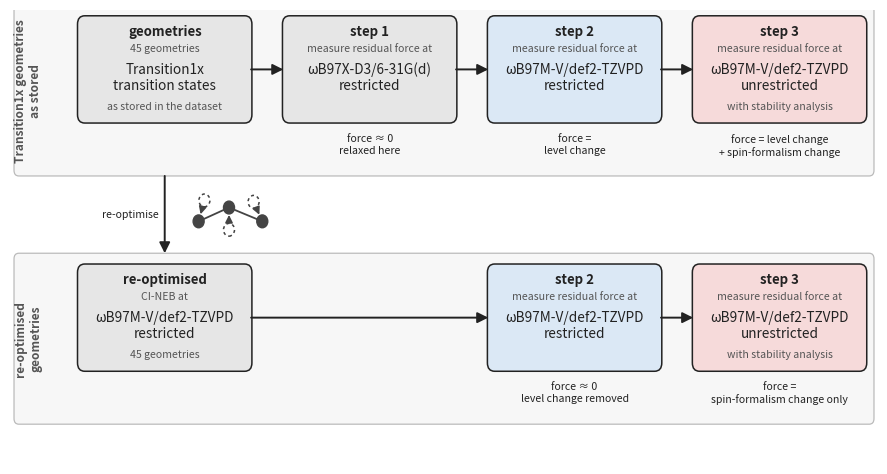

Reproduce this figure in Python. (Note: this script raises an exception after producing the figure.)
"""Flow diagram of the residual-force protocol (Section 4.1.5), v4: v3 with two
swim lanes, one for the stored Transition1x geometries and one for the
re-optimised ones. Same layout as plot_ladder_results.py, without the numbers.
Output: Pictures/fig_ladder_protocol_v4.png

Run: python pipeline/plot_ladder_protocol_v4.py   (from the repo root)
"""
import matplotlib
matplotlib.use("Agg")
import matplotlib.pyplot as plt
from matplotlib.patches import FancyBboxPatch, FancyArrowPatch, Circle

fig, ax = plt.subplots(figsize=(11.2, 5.9))
ax.set_xlim(-1.4, 20.2)
ax.set_ylim(-0.4, 9.3)
ax.axis("off")

GREY, BLUE, RED, INK, DIM = "#e6e6e6", "#dbe8f5", "#f6dada", "#222222", "#555555"
W, H = 4.3, 2.25
XS = [0.3, 5.4, 10.5, 15.6]
Y1, Y2 = 6.9, 1.6
BIG, SMALL = 9.8, 7.6

def box(x, y, title, big, small_above=None, small_below=None, fc=GREY, w=W, h=H):
    ax.add_patch(FancyBboxPatch((x, y), w, h, boxstyle="round,pad=0.02,rounding_size=0.18",
                                fc=fc, ec=INK, lw=1.1))
    ax.text(x + w / 2, y + h - 0.32, title, ha="center", va="center",
            fontsize=9.5, fontweight="bold", color=INK)
    cy = y + 0.95
    if small_above:
        ax.text(x + w / 2, cy + 0.62, small_above, ha="center", va="center",
                fontsize=SMALL, color=DIM)
    ax.text(x + w / 2, cy, "\n".join(big), ha="center", va="center",
            fontsize=BIG, color=INK, linespacing=1.15)
    if small_below:
        ax.text(x + w / 2, cy - 0.62, small_below, ha="center", va="center",
                fontsize=SMALL, color=DIM)

def result(x, y, text):
    ax.text(x + W / 2, y - 0.25, text, ha="center", va="top", fontsize=SMALL,
            style="italic", color=INK, linespacing=1.25)

def arrow(x0, y0, x1, y1, label=None):
    ax.add_patch(FancyArrowPatch((x0, y0), (x1, y1), arrowstyle="-|>",
                                 mutation_scale=16, lw=1.4, color=INK,
                                 shrinkA=0, shrinkB=0))
    if label:
        ax.text((x0 + x1) / 2 - 0.15, (y0 + y1) / 2, label, ha="right",
                va="center", fontsize=SMALL, color=INK)

MEAS = "measure residual force at"

# ---- swim lanes: one per set of geometries
def lane(y_top, y_bot, label):
    ax.add_patch(FancyBboxPatch((-1.3, y_bot), 21.4, y_top - y_bot,
                                boxstyle="round,pad=0.0,rounding_size=0.12",
                                fc="#f7f7f7", ec="#bbbbbb", lw=0.9, zorder=-5))
    ax.text(-0.95, (y_top + y_bot) / 2, label, rotation=90, ha="center", va="center",
            fontsize=8.6, fontweight="bold", color=DIM)

LANE1_BOT, LANE2_TOP = Y1 - 1.15, Y2 + H + 0.25
lane(Y1 + H + 0.25, LANE1_BOT, "Transition1x geometries\nas stored")
lane(LANE2_TOP, Y2 - 1.15, "re-optimised\ngeometries")

# ---- row 1: geometries as stored
box(XS[0], Y1, "geometries", ["Transition1x", "transition states"],
    small_above="45 geometries", small_below="as stored in the dataset")
box(XS[1], Y1, "step 1", ["ωB97X-D3/6-31G(d)", "restricted"], small_above=MEAS)
box(XS[2], Y1, "step 2", ["ωB97M-V/def2-TZVPD", "restricted"], small_above=MEAS, fc=BLUE)
box(XS[3], Y1, "step 3", ["ωB97M-V/def2-TZVPD", "unrestricted"], small_above=MEAS,
    small_below="with stability analysis", fc=RED)
result(XS[1], Y1, "force ≈ 0\nrelaxed here")
result(XS[2], Y1, "force =\nlevel change")
result(XS[3], Y1, "force = level change\n+ spin-formalism change")
for a, b in zip(XS[:-1], XS[1:]):
    arrow(a + W, Y1 + H / 2, b, Y1 + H / 2)

# ---- row 2: re-optimised
box(XS[0], Y2, "re-optimised", ["ωB97M-V/def2-TZVPD", "restricted"],
    small_above="CI-NEB at", small_below="45 geometries")
box(XS[2], Y2, "step 2", ["ωB97M-V/def2-TZVPD", "restricted"], small_above=MEAS, fc=BLUE)
box(XS[3], Y2, "step 3", ["ωB97M-V/def2-TZVPD", "unrestricted"], small_above=MEAS,
    small_below="with stability analysis", fc=RED)
result(XS[2], Y2, "force ≈ 0\nlevel change removed")
result(XS[3], Y2, "force =\nspin-formalism change only")
arrow(XS[0] + W / 2, LANE1_BOT, XS[0] + W / 2, LANE2_TOP, label="re-optimise")

# ---- icon: atoms shifting (hollow = before, filled = after), right of the arrow
ICON = "#444444"
s = 0.72
ix, iy = XS[0] + W / 2 + 1.6, (LANE1_BOT + LANE2_TOP) / 2
before = [(-0.85 * s, 0.42 * s), (0.00, -0.45 * s), (0.85 * s, 0.38 * s)]
shift = [(-0.20 * s, -0.62 * s), (0.00, 0.66 * s), (0.30 * s, -0.58 * s)]
for (bx, by), (dx, dy) in zip(before, shift):
    ax.add_patch(Circle((ix + bx, iy + by), 0.19 * s, fc="white", ec=ICON, lw=1.1, ls=(0, (2, 2))))
    L = (dx**2 + dy**2) ** 0.5; ux, uy = dx / L, dy / L; r = 0.22 * s
    ax.add_patch(FancyArrowPatch((ix + bx + r * ux, iy + by + r * uy),
                                 (ix + bx + dx - r * ux, iy + by + dy - r * uy),
                                 arrowstyle="-|>", mutation_scale=11, lw=1.2, color=ICON,
                                 shrinkA=0, shrinkB=0, zorder=3))
    ax.add_patch(Circle((ix + bx + dx, iy + by + dy), 0.19 * s, fc=ICON, ec=ICON, lw=1.0))
after = [(ix + bx + dx, iy + by + dy) for (bx, by), (dx, dy) in zip(before, shift)]
for (x0, y0), (x1, y1) in zip(after[:-1], after[1:]):
    ax.plot([x0, x1], [y0, y1], color=ICON, lw=1.3, zorder=0)

arrow(XS[0] + W, Y2 + H / 2, XS[2], Y2 + H / 2)
arrow(XS[2] + W, Y2 + H / 2, XS[3], Y2 + H / 2)

fig.savefig("Pictures/fig_ladder_protocol_v4.png", dpi=220, bbox_inches="tight")
print("written Pictures/fig_ladder_protocol_v4.png")
